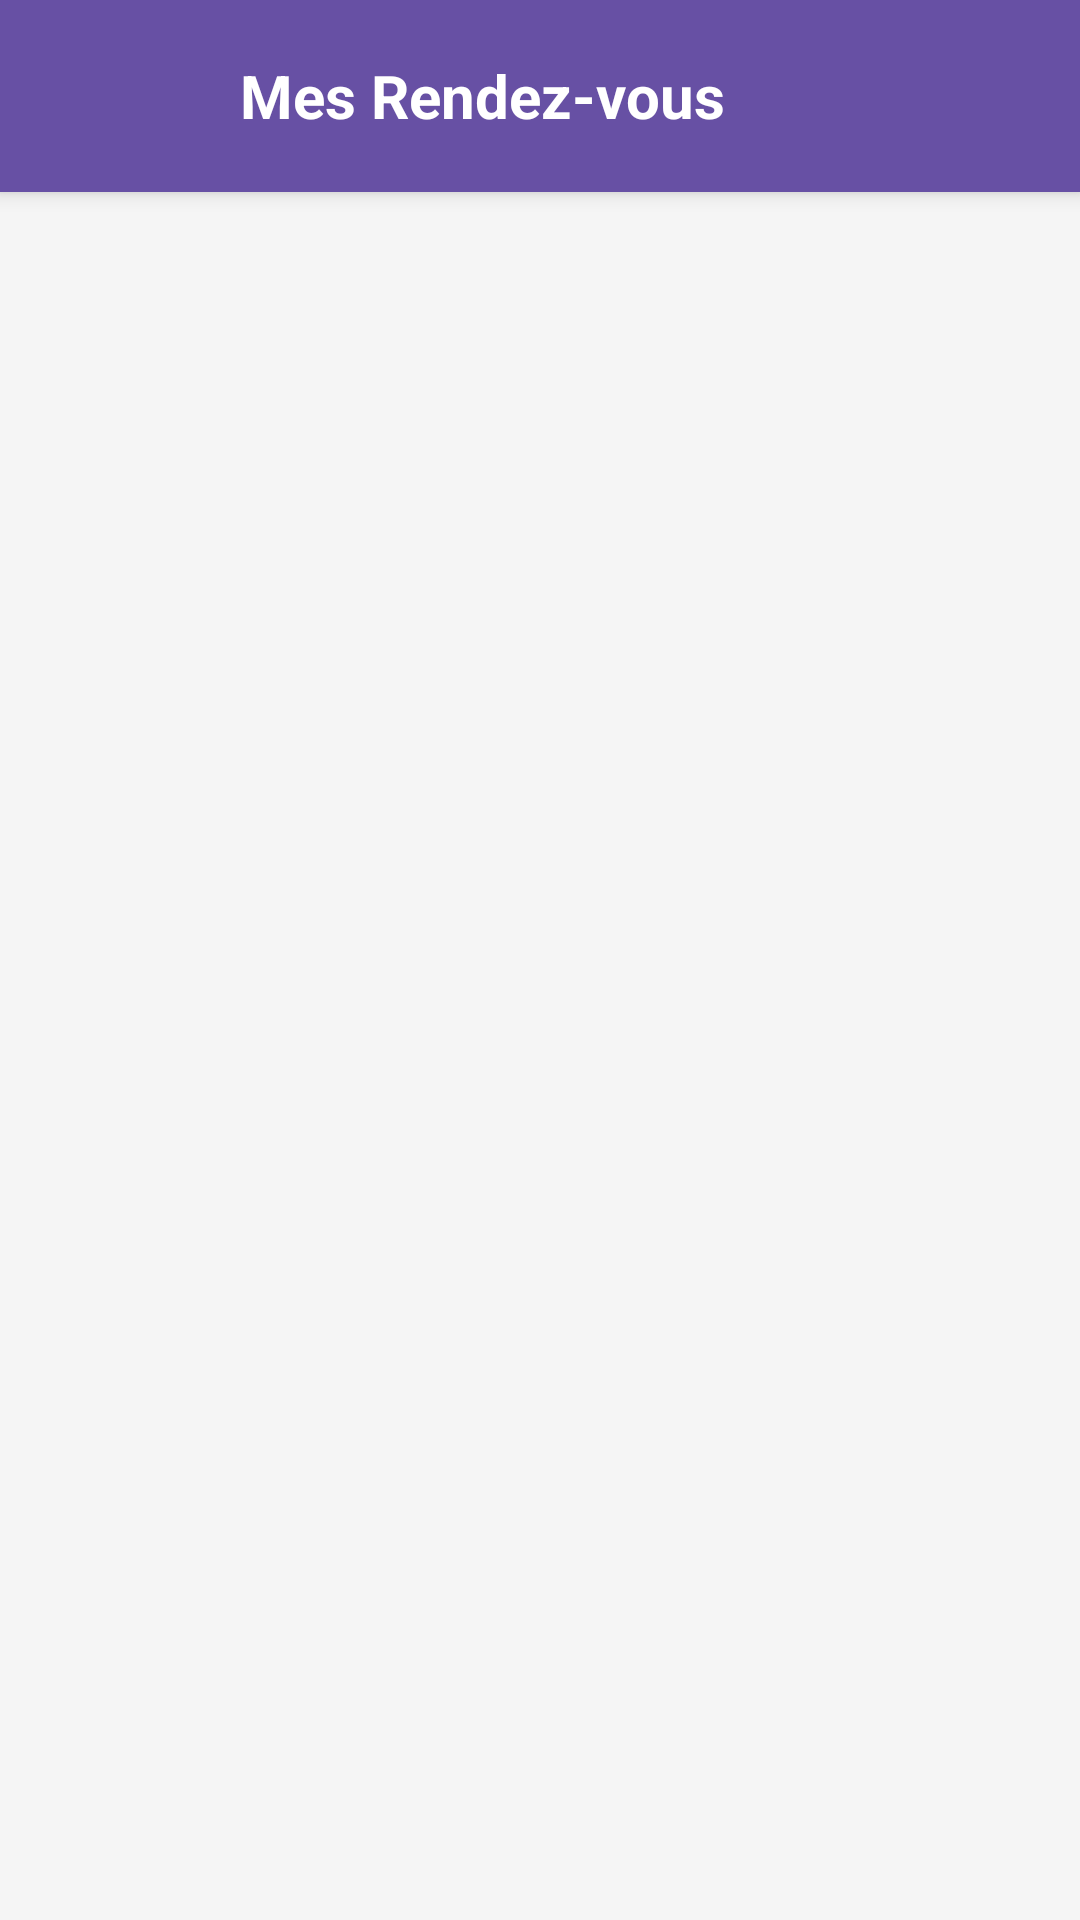

Layout XML and referenced resources for this Android screen:
<!-- AndroidManifest.xml: application theme Theme.Project__controle_Hopital -->
<!-- res/layout/activity_medecin_rendez_vous.xml -->
<?xml version="1.0" encoding="utf-8"?>
<LinearLayout xmlns:android="http://schemas.android.com/apk/res/android"
    xmlns:app="http://schemas.android.com/apk/res-auto"
    xmlns:tools="http://schemas.android.com/tools"
    android:layout_width="match_parent"
    android:layout_height="match_parent"
    android:orientation="vertical"
    android:background="@color/white"
    tools:context=".Medecin_RendezVous">

    
    <LinearLayout
        android:layout_width="match_parent"
        android:layout_height="?attr/actionBarSize"
        android:orientation="horizontal"
        android:padding="16dp"
        android:background="?attr/colorPrimary"
        android:gravity="center_vertical"
        android:elevation="4dp">

        <ImageButton
            android:id="@+id/btnBack"
            android:layout_width="48dp"
            android:layout_height="48dp"
            android:src="@drawable/ic_arrow_back"
            android:tint="@color/white"
            android:background="?attr/selectableItemBackgroundBorderless"
            android:contentDescription="@string/back_button"/>

        <TextView
            android:layout_width="wrap_content"
            android:layout_height="wrap_content"
            android:text="Mes Rendez-vous"
            android:textColor="@color/white"
            android:textSize="20sp"
            android:textStyle="bold"
            android:layout_marginStart="16dp"/>
    </LinearLayout>

    
    <androidx.recyclerview.widget.RecyclerView
        android:id="@+id/recyclerViewRendezVous"
        android:layout_width="match_parent"
        android:layout_height="match_parent"
        android:padding="8dp"
        android:clipToPadding="false"
        android:background="@color/grey_light"/>
</LinearLayout>
<!-- resources referenced by this layout -->
<resources>
  <color name="grey_light">#F5F5F5</color>
  <color name="white">#FFFFFFFF</color>
  <string name="back_button">Retour</string>
  <style name="Theme.Project__controle_Hopital" parent="Base.Theme.Project__controle_Hopital" />
  <style name="Base.Theme.Project__controle_Hopital" parent="Theme.Material3.DayNight.NoActionBar">
          
          
      </style>
</resources>
